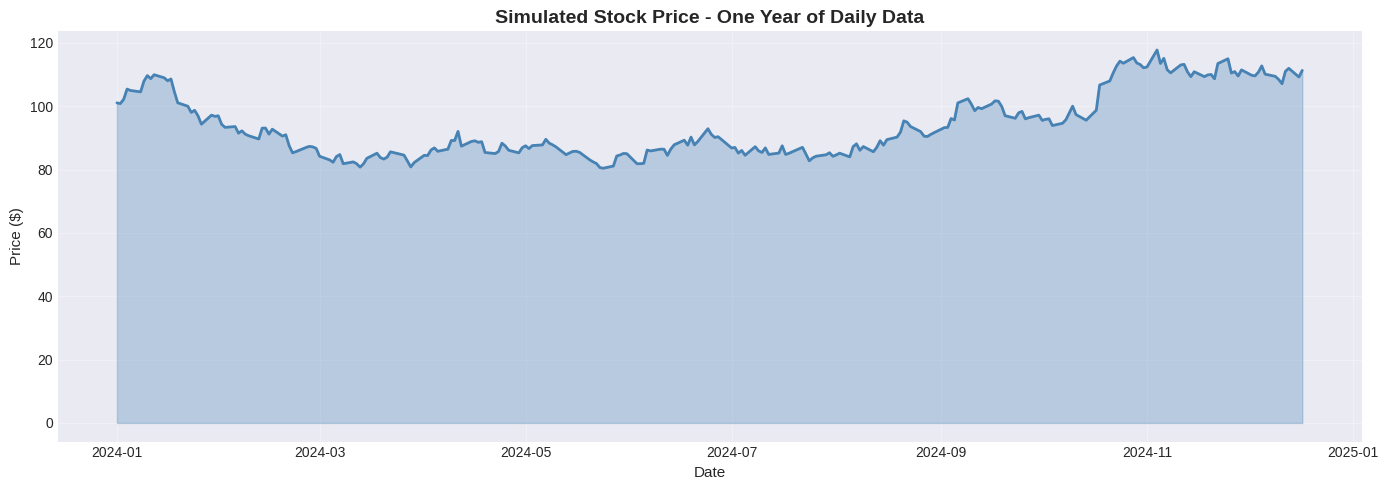

The script that saved this image: (Note: this script raises an exception after producing the figure.)
# Import libraries
import numpy as np
import pandas as pd
import matplotlib.pyplot as plt
import seaborn as sns
from scipy import stats
from scipy.optimize import minimize
import warnings
warnings.filterwarnings('ignore')

# Configuration
plt.style.use('seaborn-v0_8-darkgrid')
sns.set_palette('husl')
%matplotlib inline
np.random.seed(42)

print('Libraries imported successfully!')

# Generate sample price data for demonstration
# Simulating daily stock prices for one year (252 trading days)

# Set parameters
initial_price = 100
n_days = 252
daily_drift = 0.0005  # 0.05% average daily return
daily_volatility = 0.02  # 2% daily volatility

# Generate random returns using normal distribution
np.random.seed(42)
random_returns = np.random.normal(daily_drift, daily_volatility, n_days)

# Convert to price series (geometric random walk)
prices = initial_price * np.exp(np.cumsum(random_returns))

# Create date range
dates = pd.date_range(start='2024-01-01', periods=n_days, freq='B')  # B = business days

# Create DataFrame
df_prices = pd.DataFrame({
    'Date': dates,
    'Price': prices
})
df_prices.set_index('Date', inplace=True)

# Display first and last few rows
print("Sample Stock Price Data")
print("=" * 60)
print(f"\nFirst 5 days:")
print(df_prices.head())
print(f"\nLast 5 days:")
print(df_prices.tail())
print(f"\nPrice Statistics:")
print(f"  Starting Price: ${df_prices['Price'].iloc[0]:.2f}")
print(f"  Ending Price: ${df_prices['Price'].iloc[-1]:.2f}")
print(f"  Minimum Price: ${df_prices['Price'].min():.2f}")
print(f"  Maximum Price: ${df_prices['Price'].max():.2f}")
print(f"  Total Return: {(df_prices['Price'].iloc[-1] / df_prices['Price'].iloc[0] - 1) * 100:.2f}%")

# Quick visualization
plt.figure(figsize=(14, 5))
plt.plot(df_prices.index, df_prices['Price'], linewidth=2, color='steelblue')
plt.fill_between(df_prices.index, df_prices['Price'], alpha=0.3, color='steelblue')
plt.title('Simulated Stock Price - One Year of Daily Data', fontsize=14, fontweight='bold')
plt.xlabel('Date', fontsize=11)
plt.ylabel('Price ($)', fontsize=11)
plt.grid(True, alpha=0.3)
plt.tight_layout()
plt.show()

# Method 1: Using numpy log with price ratio
df_prices['Log_Return'] = np.log(df_prices['Price'] / df_prices['Price'].shift(1))

# Method 2: Using difference of log prices
df_prices['Log_Return_Alt'] = np.log(df_prices['Price']) - np.log(df_prices['Price'].shift(1))

# Method 3: Convert from simple returns
df_prices['Log_Return_From_Simple'] = np.log(1 + df_prices['Simple_Return'])

print("Log Return Calculation Methods")
print("=" * 60)
print("\nFirst 10 log returns:")
print(df_prices[['Price', 'Log_Return', 'Log_Return_Alt', 'Log_Return_From_Simple']].head(11))

# Verify all methods match
print("\nVerifying all methods produce identical results:")
print(f"  Method 1 vs Method 2: {(df_prices['Log_Return'] - df_prices['Log_Return_Alt']).abs().sum():.15f}")
print(f"  Method 1 vs Method 3: {(df_prices['Log_Return'] - df_prices['Log_Return_From_Simple']).abs().sum():.15f}")

# Log return statistics
print("\nLog Return Statistics:")
print(df_prices['Log_Return'].describe())

# Clean up
df_prices.drop(['Log_Return_Alt', 'Log_Return_From_Simple'], axis=1, inplace=True)

# Method 1: Using pandas pct_change() - Most common
df_prices['Simple_Return'] = df_prices['Price'].pct_change()

# Verify calculation
print("Simple Return Calculation")
print("=" * 60)
print("\nFirst 10 returns:")
print(df_prices[['Price', 'Simple_Return']].head(11))

# Summary statistics
print("\nSimple Return Statistics:")
print(df_prices['Simple_Return'].describe())
print(f"\nDaily Mean: {df_prices['Simple_Return'].mean():.6f} ({df_prices['Simple_Return'].mean()*100:.4f}%)")
print(f"Annual Mean (252 days): {df_prices['Simple_Return'].mean() * 252:.6f} ({df_prices['Simple_Return'].mean()*252*100:.2f}%)")

# Create comprehensive visualization
fig, axes = plt.subplots(3, 2, figsize=(15, 12))

# 1. Return time series comparison
axes[0, 0].plot(df_prices.index, df_prices['Simple_Return'], alpha=0.7, label='Simple Return', linewidth=1.5)
axes[0, 0].plot(df_prices.index, df_prices['Log_Return'], alpha=0.7, label='Log Return', linewidth=1.5)
axes[0, 0].axhline(y=0, color='red', linestyle='--', alpha=0.3)
axes[0, 0].set_title('Simple vs Log Returns Over Time', fontweight='bold', fontsize=12)
axes[0, 0].set_ylabel('Return')
axes[0, 0].legend()
axes[0, 0].grid(True, alpha=0.3)

# 2. Scatter plot: Simple vs Log returns
axes[0, 1].scatter(df_prices['Simple_Return'], df_prices['Log_Return'], alpha=0.5, s=20)
axes[0, 1].plot([-0.1, 0.1], [-0.1, 0.1], 'r--', linewidth=2, label='y=x line')
axes[0, 1].set_xlabel('Simple Return')
axes[0, 1].set_ylabel('Log Return')
axes[0, 1].set_title('Simple vs Log Returns Relationship', fontweight='bold', fontsize=12)
axes[0, 1].legend()
axes[0, 1].grid(True, alpha=0.3)

# 3. Distribution of simple returns
axes[1, 0].hist(df_prices['Simple_Return'].dropna(), bins=50, edgecolor='black', alpha=0.7, color='steelblue')
axes[1, 0].axvline(df_prices['Simple_Return'].mean(), color='red', linestyle='--', linewidth=2, 
                   label=f"Mean: {df_prices['Simple_Return'].mean():.4f}")
axes[1, 0].axvline(df_prices['Simple_Return'].median(), color='green', linestyle='--', linewidth=2,
                   label=f"Median: {df_prices['Simple_Return'].median():.4f}")
axes[1, 0].set_xlabel('Simple Return')
axes[1, 0].set_ylabel('Frequency')
axes[1, 0].set_title('Simple Return Distribution', fontweight='bold', fontsize=12)
axes[1, 0].legend()
axes[1, 0].grid(True, alpha=0.3, axis='y')

# 4. Distribution of log returns
axes[1, 1].hist(df_prices['Log_Return'].dropna(), bins=50, edgecolor='black', alpha=0.7, color='orange')
axes[1, 1].axvline(df_prices['Log_Return'].mean(), color='red', linestyle='--', linewidth=2,
                   label=f"Mean: {df_prices['Log_Return'].mean():.4f}")
axes[1, 1].axvline(df_prices['Log_Return'].median(), color='green', linestyle='--', linewidth=2,
                   label=f"Median: {df_prices['Log_Return'].median():.4f}")
axes[1, 1].set_xlabel('Log Return')
axes[1, 1].set_ylabel('Frequency')
axes[1, 1].set_title('Log Return Distribution', fontweight='bold', fontsize=12)
axes[1, 1].legend()
axes[1, 1].grid(True, alpha=0.3, axis='y')

# 5. Q-Q plot for simple returns
stats.probplot(df_prices['Simple_Return'].dropna(), dist="norm", plot=axes[2, 0])
axes[2, 0].set_title('Q-Q Plot: Simple Returns vs Normal', fontweight='bold', fontsize=12)
axes[2, 0].grid(True, alpha=0.3)

# 6. Q-Q plot for log returns
stats.probplot(df_prices['Log_Return'].dropna(), dist="norm", plot=axes[2, 1])
axes[2, 1].set_title('Q-Q Plot: Log Returns vs Normal', fontweight='bold', fontsize=12)
axes[2, 1].grid(True, alpha=0.3)

plt.tight_layout()
plt.show()

# Print comparison statistics
print("\nReturn Statistics Comparison")
print("=" * 60)
print(f"{'Metric':<25} {'Simple Return':>15} {'Log Return':>15}")
print("-" * 60)
print(f"{'Mean':<25} {df_prices['Simple_Return'].mean():>15.6f} {df_prices['Log_Return'].mean():>15.6f}")
print(f"{'Std Dev':<25} {df_prices['Simple_Return'].std():>15.6f} {df_prices['Log_Return'].std():>15.6f}")
print(f"{'Min':<25} {df_prices['Simple_Return'].min():>15.6f} {df_prices['Log_Return'].min():>15.6f}")
print(f"{'Max':<25} {df_prices['Simple_Return'].max():>15.6f} {df_prices['Log_Return'].max():>15.6f}")
print(f"{'Skewness':<25} {df_prices['Simple_Return'].skew():>15.6f} {df_prices['Log_Return'].skew():>15.6f}")
print(f"{'Kurtosis':<25} {df_prices['Simple_Return'].kurtosis():>15.6f} {df_prices['Log_Return'].kurtosis():>15.6f}")
